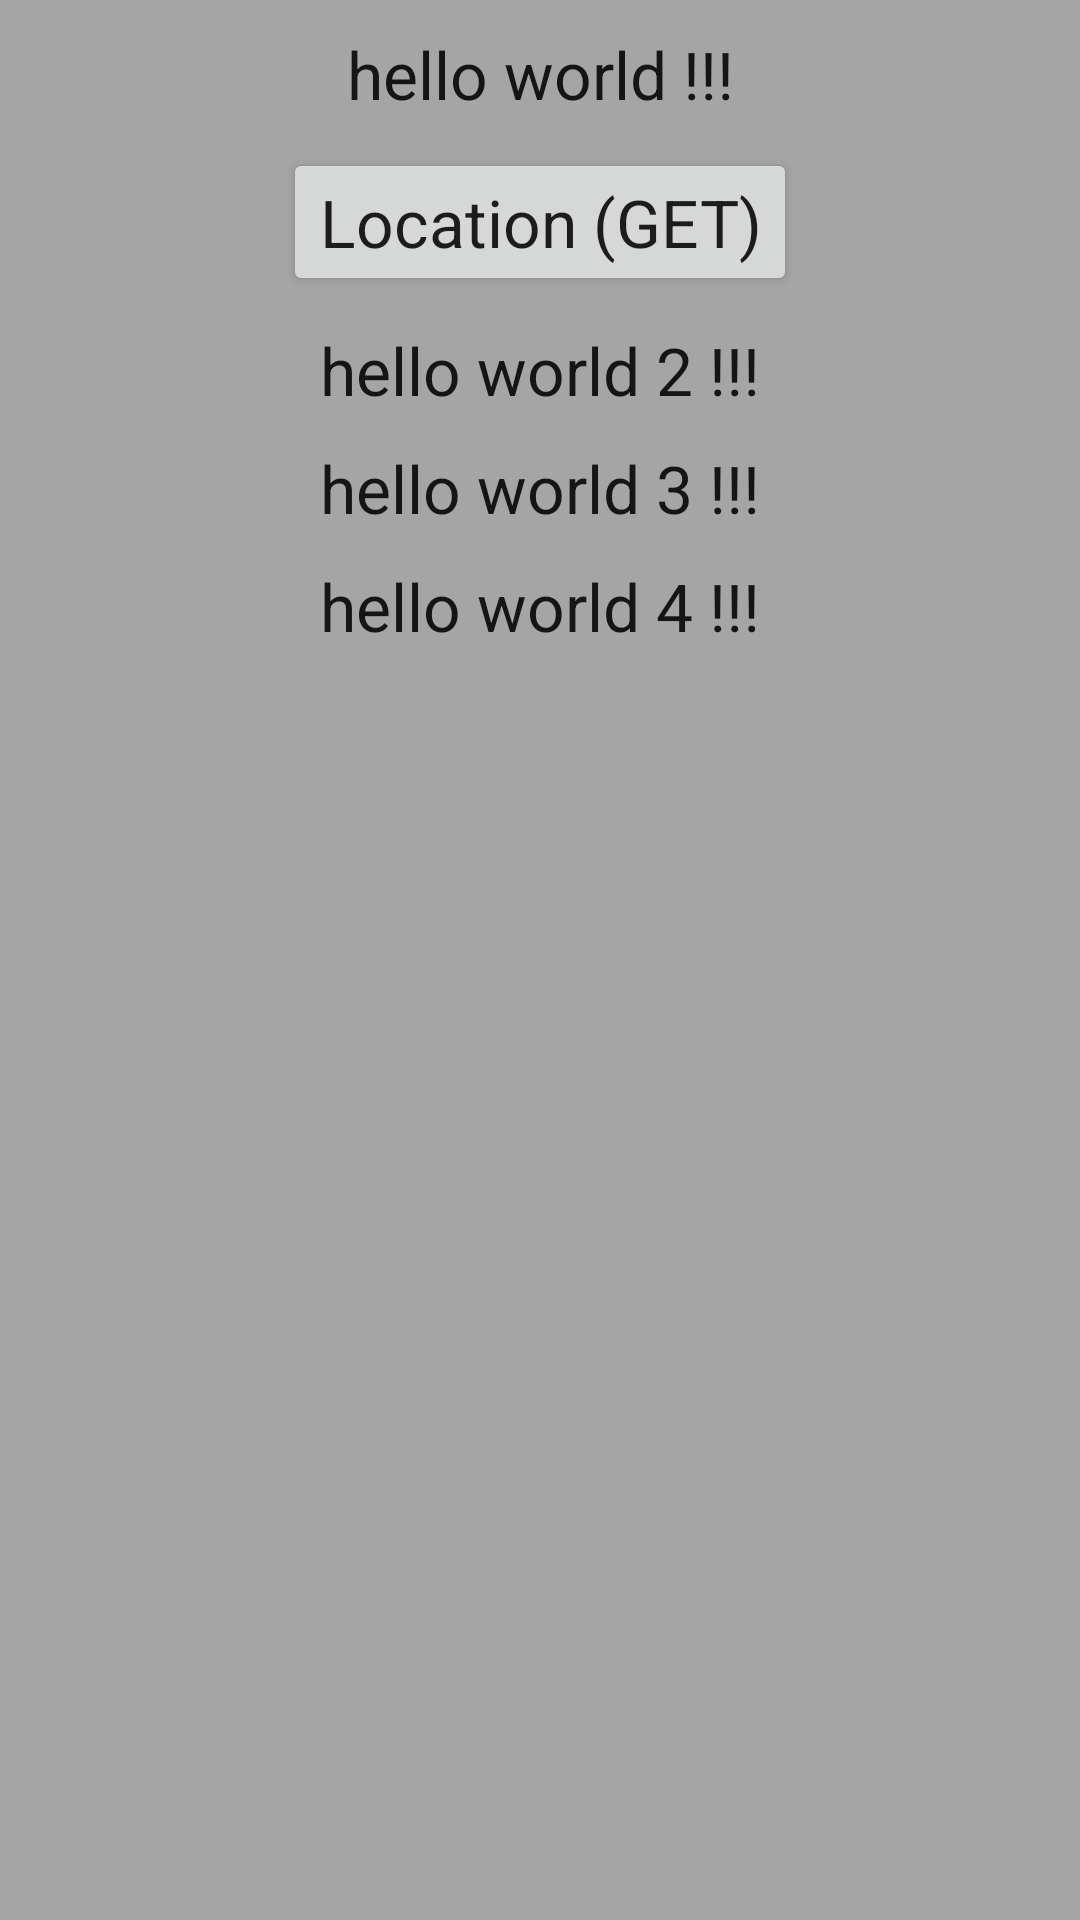

Here is an Android app screen rendered from its layout file. Give the layout XML and the strings, colors and styles it references.
<!-- AndroidManifest.xml: application theme AppTheme -->
<!-- res/layout/activity_ion_main.xml -->
<android.support.v4.widget.DrawerLayout
    xmlns:android="http://schemas.android.com/apk/res/android"
    android:id="@+id/activity_ion_main_id"
    android:layout_width="fill_parent"
    android:layout_height="fill_parent"
    android:fitsSystemWindows="true"
    android:clipToPadding="false"
     >

    
    <FrameLayout
        android:id="@+id/content_frame"
        android:layout_width="match_parent"
        android:layout_height="match_parent"
        android:background="@drawable/login_background">

        <LinearLayout
            android:layout_width="match_parent"
            android:layout_height="match_parent"
            android:orientation="vertical">

            <TextView
                android:layout_width="match_parent"
                android:layout_height="wrap_content"
                android:text="hello world !!!"
                android:gravity="center"
                android:layout_marginTop="10dp"
                android:textAppearance="?android:textAppearanceLarge"/>

            <Button
                android:id="@+id/location_button"
                android:layout_width="wrap_content"
                android:layout_height="wrap_content"
                android:text="Location (GET)"
                android:layout_gravity="center"
                android:layout_marginTop="10dp"
                android:textAppearance="?android:textAppearanceLarge"/>

            <TextView
                android:layout_width="match_parent"
                android:layout_height="wrap_content"
                android:text="hello world 2 !!!"
                android:gravity="center"
                android:layout_marginTop="10dp"
                android:textAppearance="?android:textAppearanceLarge"/>

            <TextView
                android:layout_width="match_parent"
                android:layout_height="wrap_content"
                android:text="hello world 3 !!!"
                android:gravity="center"
                android:layout_marginTop="10dp"
                android:textAppearance="?android:textAppearanceLarge"/>

            <TextView
                android:layout_width="match_parent"
                android:layout_height="wrap_content"
                android:text="hello world 4 !!!"
                android:gravity="center"
                android:layout_marginTop="10dp"
                android:textAppearance="?android:textAppearanceLarge"/>

        </LinearLayout>
    </FrameLayout>

    
    <LinearLayout
        android:id="@+id/drawer"
        android:layout_width="200dp"
        android:layout_height="match_parent"
        android:orientation="vertical"
        android:layout_gravity="start"
        >

        <TextView
            android:id="@+id/drawer_title_id"
            android:layout_width="match_parent"
            android:layout_height="50dp"
            android:gravity="center_vertical"
            android:paddingLeft="8dp"
            android:textSize="35px"
            android:text="ION Rewards"
            android:background="@drawable/drawer_title_shape">
        </TextView>

        <ListView
            android:id="@+id/drawer_list"
            android:layout_width="match_parent"
            android:layout_height="match_parent"
            android:choiceMode="singleChoice"
            android:divider="@android:color/darker_gray"
            android:dividerHeight="0dp"
            android:textColor="@android:color/white"
            android:background="@color/ion_translucent_black">

        </ListView>

    </LinearLayout>

</android.support.v4.widget.DrawerLayout>


  


<!-- resources referenced by this layout -->
<resources>
  <color name="ion_translucent_black">#90000000</color>
  <!-- drawable drawer_title_shape (drawable) -->
  <?xml version="1.0" encoding="utf-8"?>
  <shape xmlns:android="http://schemas.android.com/apk/res/android">
  
      <solid android:color="#A0202020" />
      <corners android:bottomLeftRadius="0dp"
               android:topRightRadius="0dp"
               android:topLeftRadius="0dp"
               android:bottomRightRadius="0dp" />
  
  </shape>
  <string name="hello_world">Hello world!</string>
  <style name="AppTheme" parent="Theme.AppCompat.Light">
          <item name="android:windowBackground">@color/ion_grey</item>
  
          
          <item name="android:fitsSystemWindows">true</item>
          <item name="android:actionBarStyle">@style/ActionBar.Solid.GreenStyle</item>
      </style>
  <color name="ion_grey">#90606060</color>
  <style name="ActionBar.Solid.GreenStyle" parent="@android:style/Widget.Holo.Light.ActionBar.Solid">
          <item name="android:background">@color/ion_green</item>
      </style>
  <color name="ion_green">#00994C</color>
</resources>
